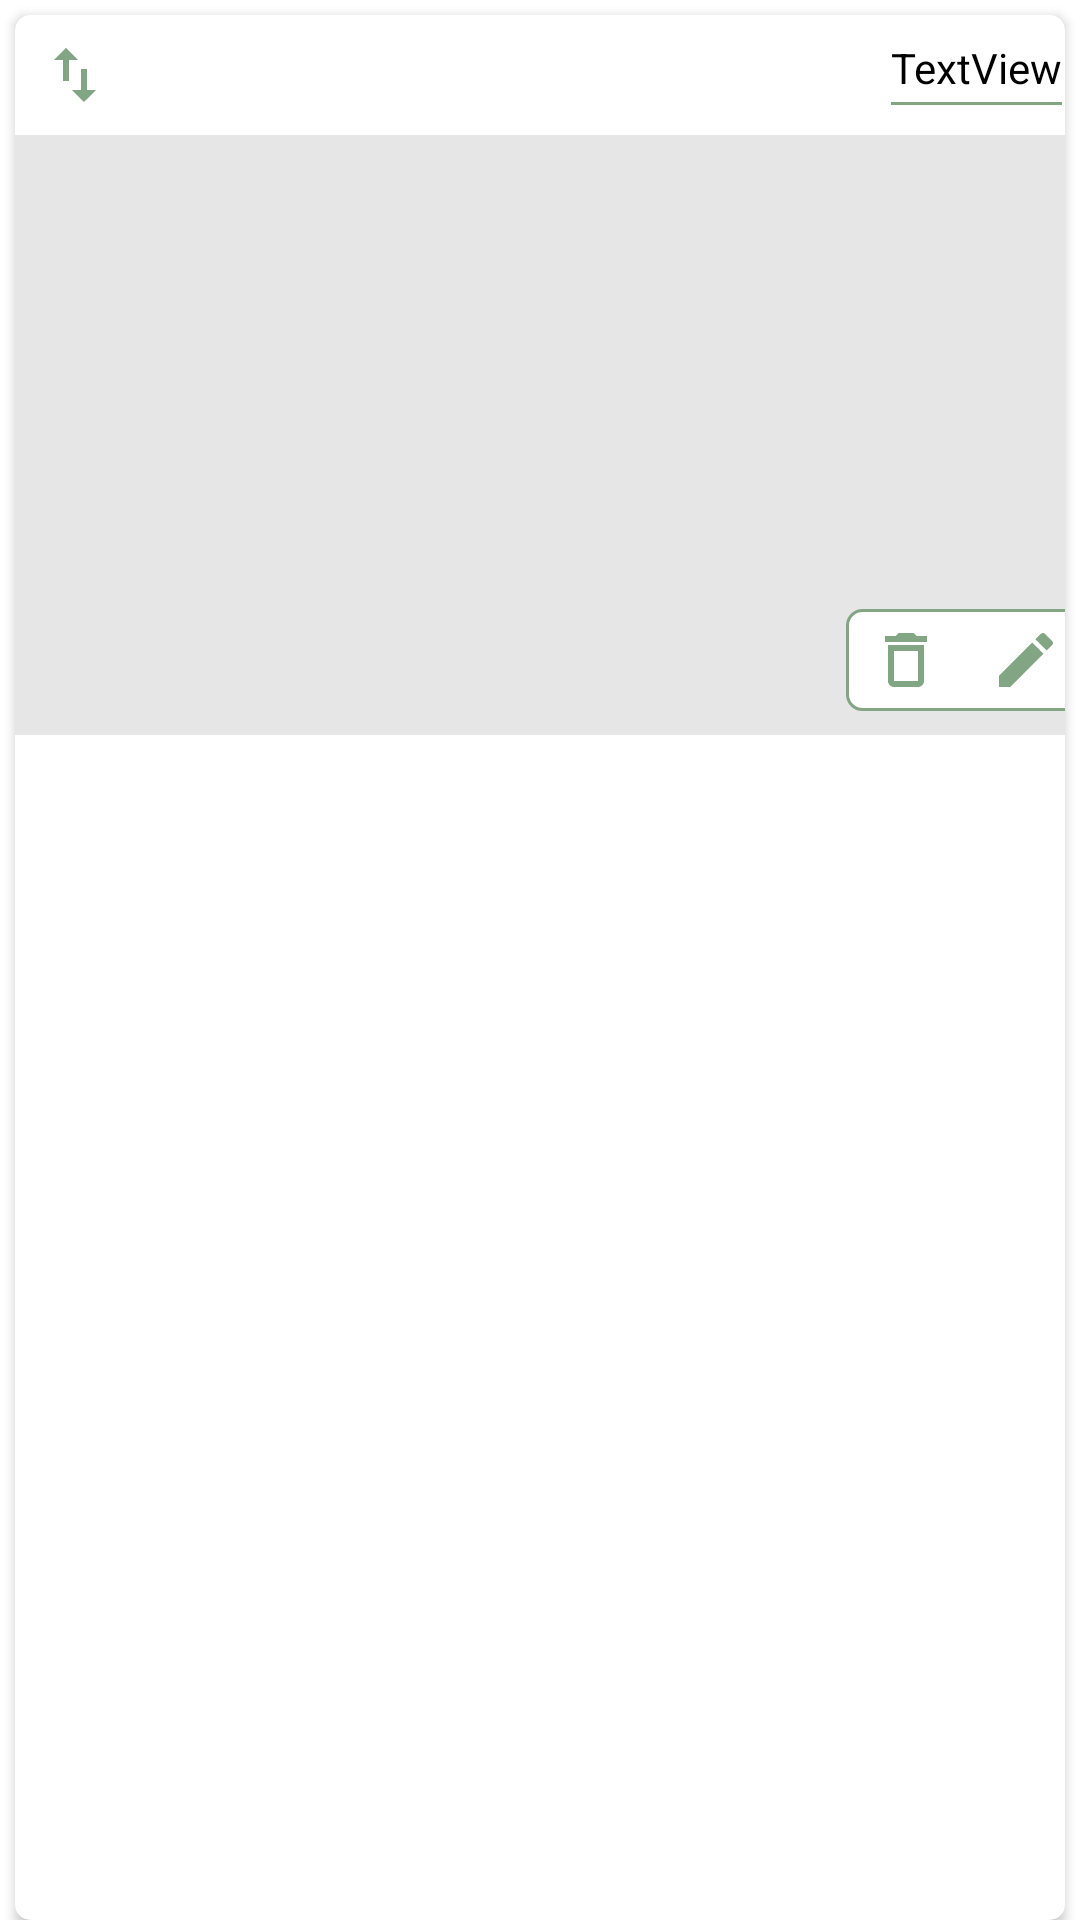

Produce the Android XML layout that renders to this screen, including the resource entries it uses.
<!-- AndroidManifest.xml: application theme AppTheme.NoActionBar -->
<!-- res/layout/select_image_frag_item.xml -->
<?xml version="1.0" encoding="utf-8"?>
<LinearLayout xmlns:android="http://schemas.android.com/apk/res/android"
    xmlns:app="http://schemas.android.com/apk/res-auto"
    xmlns:tools="http://schemas.android.com/tools"
    android:layout_width="match_parent"
    android:layout_height="wrap_content"
    >

    <androidx.cardview.widget.CardView
        android:layout_width="match_parent"
        android:layout_height="match_parent"
        android:layout_marginStart="5dp"
        android:layout_marginTop="5dp"
        android:layout_marginEnd="5dp"
        app:cardBackgroundColor="@color/white"
        app:cardCornerRadius="5dp">

        <androidx.constraintlayout.widget.ConstraintLayout
            android:layout_width="match_parent"
            android:layout_height="wrap_content">

            <TextView
                android:id="@+id/tvTitle"
                android:layout_width="wrap_content"
                android:layout_height="wrap_content"
                android:layout_marginTop="8dp"
                android:layout_marginEnd="16dp"
                android:text="TextView"
                android:textColor="@color/black"
                app:layout_constraintEnd_toEndOf="@+id/imageContent"
                app:layout_constraintHorizontal_bias="1.0"
                app:layout_constraintStart_toEndOf="@+id/imDrag"
                app:layout_constraintTop_toTopOf="parent" />

            <ImageView
                android:id="@+id/imageContent"
                android:layout_width="380dp"
                android:layout_height="200dp"
                android:layout_margin="10dp"
                android:background="@color/gray"
                android:scaleType="centerCrop"
                app:layout_constraintBottom_toBottomOf="parent"
                app:layout_constraintEnd_toEndOf="parent"
                app:layout_constraintStart_toStartOf="parent"
                app:layout_constraintTop_toBottomOf="@+id/linearLayout"
                app:layout_constraintVertical_bias="1.0"
                tools:srcCompat="@tools:sample/backgrounds/scenic" />

            <ImageButton
                android:id="@+id/imDrag"
                android:layout_width="wrap_content"
                android:layout_height="wrap_content"
                android:layout_marginStart="8dp"
                android:layout_marginTop="8dp"
                android:background="@android:color/transparent"
                app:layout_constraintStart_toStartOf="parent"
                app:layout_constraintTop_toTopOf="parent"
                app:srcCompat="@drawable/ic_drag" />

            <LinearLayout
                android:layout_width="wrap_content"
                android:layout_height="match_parent"
                android:layout_marginEnd="8dp"
                android:layout_marginBottom="8dp"
                android:background="@drawable/edit_image_bg"
                android:gravity="center"
                android:orientation="horizontal"
                app:layout_constraintBottom_toBottomOf="@+id/imageContent"
                app:layout_constraintEnd_toEndOf="@+id/imageContent">

                <ImageButton
                    android:id="@+id/imDelete"
                    android:layout_width="wrap_content"
                    android:layout_height="wrap_content"
                    android:layout_marginStart="8dp"
                    android:layout_marginTop="5dp"
                    android:layout_marginEnd="16dp"
                    android:layout_marginBottom="5dp"
                    android:background="@android:color/transparent"
                    app:srcCompat="@drawable/ic_delete_image" />

                <ImageButton
                    android:id="@+id/imEditImage"
                    android:layout_width="wrap_content"
                    android:layout_height="wrap_content"
                    android:layout_marginTop="5dp"
                    android:layout_marginEnd="8dp"
                    android:layout_marginBottom="5dp"
                    android:background="@android:color/transparent"
                    app:srcCompat="@drawable/ic_edit" />
            </LinearLayout>

            <ProgressBar
                android:id="@+id/pBar"
                style="?android:attr/progressBarStyle"
                android:layout_width="wrap_content"
                android:layout_height="wrap_content"
                android:visibility="gone"
                app:layout_constraintBottom_toBottomOf="@+id/imageContent"
                app:layout_constraintEnd_toEndOf="@+id/imageContent"
                app:layout_constraintStart_toStartOf="parent"
                app:layout_constraintTop_toTopOf="@+id/imageContent" />

            <LinearLayout
                android:id="@+id/linearLayout"
                android:layout_width="0dp"
                android:layout_height="1dp"
                android:layout_marginTop="2dp"
                android:background="@color/myGreen"
                android:orientation="horizontal"
                app:layout_constraintEnd_toEndOf="@+id/tvTitle"
                app:layout_constraintStart_toStartOf="@+id/tvTitle"
                app:layout_constraintTop_toBottomOf="@+id/tvTitle"></LinearLayout>
        </androidx.constraintlayout.widget.ConstraintLayout>
    </androidx.cardview.widget.CardView>

</LinearLayout>
<!-- resources referenced by this layout -->
<resources>
  <color name="black">#FF000000</color>
  <color name="gray">#E6E6E6</color>
  <color name="myGreen">#82A583</color>
  <color name="white">#FFFFFFFF</color>
  <!-- drawable edit_image_bg (drawable) -->
  <?xml version="1.0" encoding="utf-8"?>
  <shape xmlns:android="http://schemas.android.com/apk/res/android" android:shape="rectangle">
  <corners android:radius="5dp"/>
      <solid android:color="@color/white"/>
      <stroke android:color="@color/myGreen" android:width="1dp"/>
  </shape>
  <!-- drawable ic_delete_image (drawable) -->
  <vector android:height="24dp" android:tint="@color/myGreen"
      android:viewportHeight="24" android:viewportWidth="24"
      android:width="24dp" xmlns:android="http://schemas.android.com/apk/res/android">
      <path android:fillColor="@android:color/white" android:pathData="M6,19c0,1.1 0.9,2 2,2h8c1.1,0 2,-0.9 2,-2L18,7L6,7v12zM8,9h8v10L8,19L8,9zM15.5,4l-1,-1h-5l-1,1L5,4v2h14L19,4z"/>
  </vector>
  <!-- drawable ic_drag (drawable) -->
  <vector android:height="24dp" android:tint="@color/myGreen"
      android:viewportHeight="24" android:viewportWidth="24"
      android:width="24dp" xmlns:android="http://schemas.android.com/apk/res/android">
      <path android:fillColor="@android:color/white" android:pathData="M16,17.01V10h-2v7.01h-3L15,21l4,-3.99h-3zM9,3L5,6.99h3V14h2V6.99h3L9,3z"/>
  </vector>
  <!-- drawable ic_edit (drawable) -->
  <vector android:height="24dp" android:tint="@color/myGreen"
      android:viewportHeight="24" android:viewportWidth="24"
      android:width="24dp" xmlns:android="http://schemas.android.com/apk/res/android">
      <path android:fillColor="@android:color/white" android:pathData="M3,17.25l0,3.75l3.75,0l11.06,-11.06l-3.75,-3.75z"/>
      <path android:fillColor="@android:color/white" android:pathData="M20.71,5.63l-2.34,-2.34c-0.39,-0.39 -1.02,-0.39 -1.41,0l-1.83,1.83l3.75,3.75l1.83,-1.83C21.1,6.65 21.1,6.02 20.71,5.63z"/>
  </vector>
  <style name="AppTheme.NoActionBar" parent="Theme.MaterialComponents.DayNight.DarkActionBar">
          
          <item name="colorPrimary">@color/purple_500</item>
          <item name="colorPrimaryVariant">@color/purple_700</item>
          <item name="colorOnPrimary">@color/white</item>
          <item name="windowActionBar">false</item>
          <item name="windowNoTitle">true</item>
          <item name="android:windowFullscreen">true</item>
      </style>
  <color name="purple_500">#FF6200EE</color>
  <color name="purple_700">#FF3700B3</color>
</resources>
